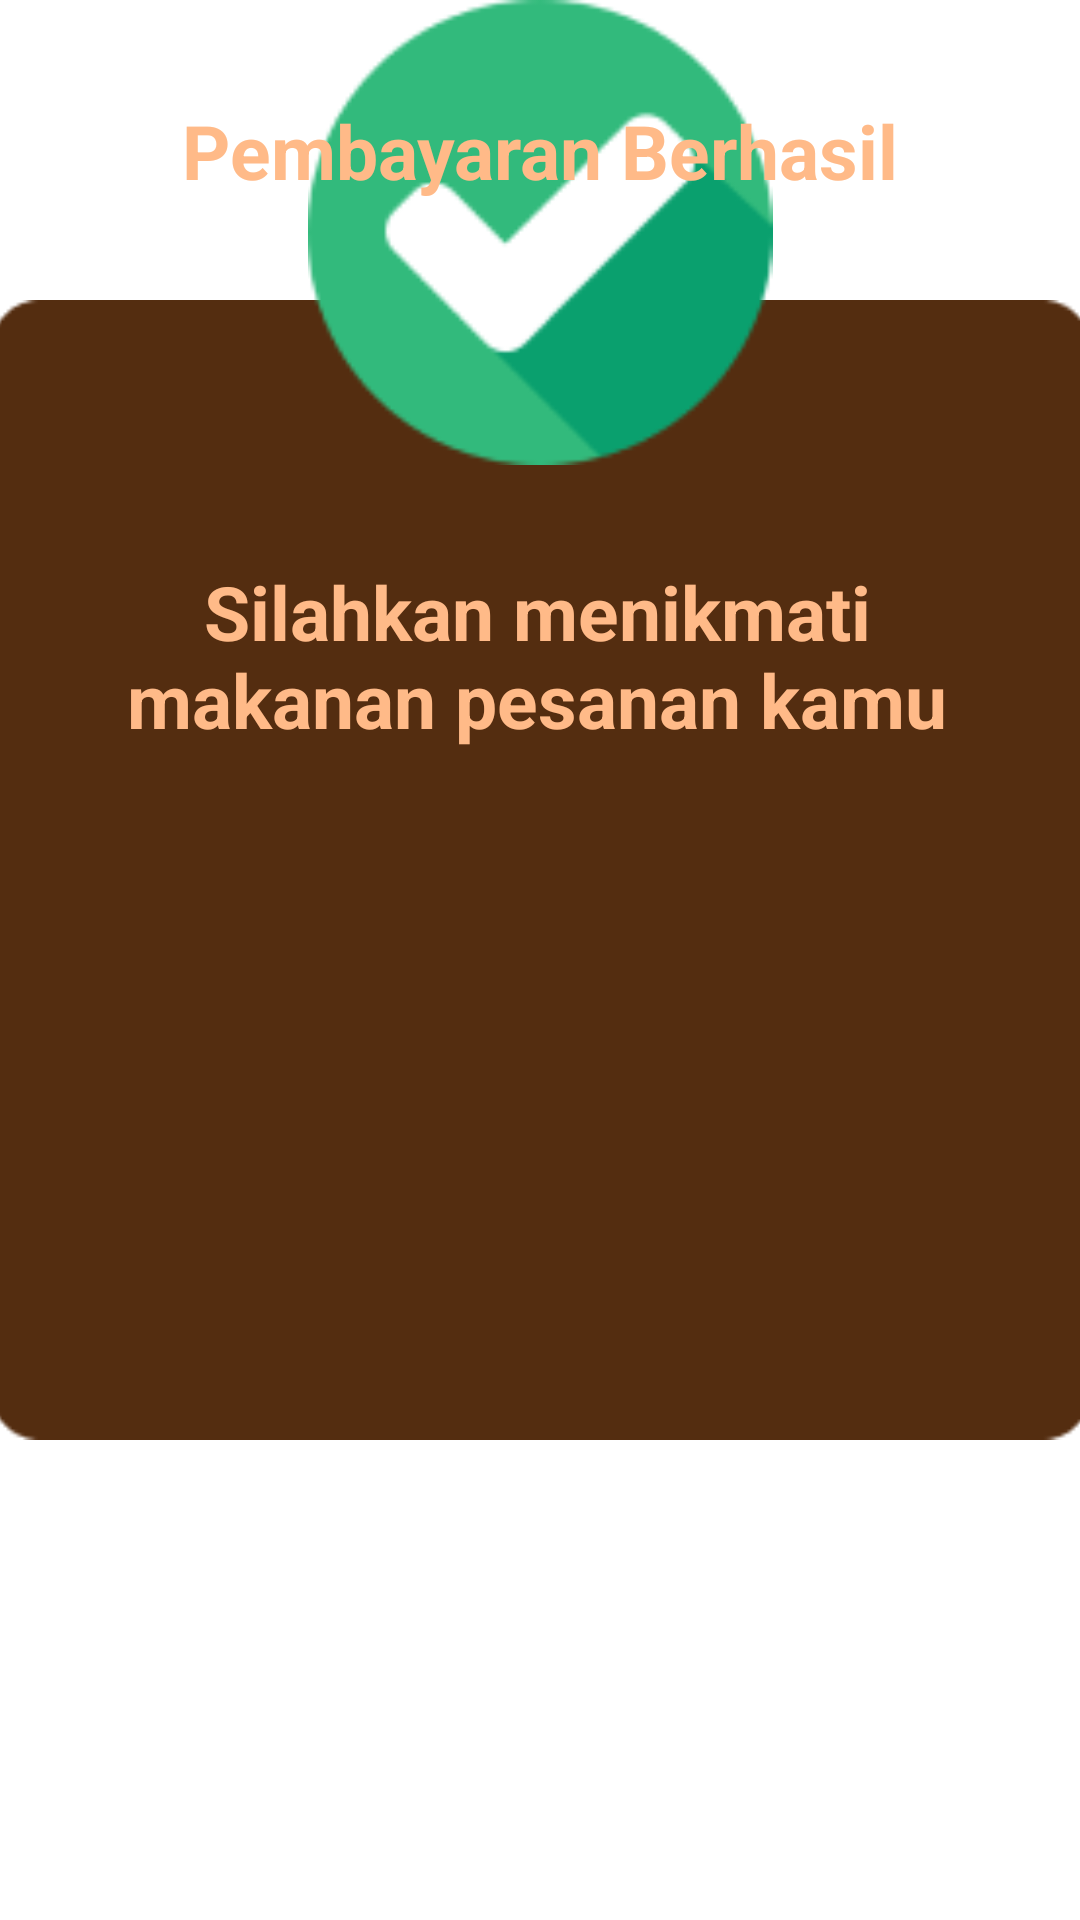

Write the Android layout XML for this screen, with the resource values it uses.
<!-- AndroidManifest.xml: application theme Theme.BRoCAF -->
<!-- res/layout/activity_transaksi_berhasil.xml -->
<?xml version="1.0" encoding="utf-8"?>
<androidx.constraintlayout.widget.ConstraintLayout xmlns:android="http://schemas.android.com/apk/res/android"
    xmlns:app="http://schemas.android.com/apk/res-auto"
    xmlns:tools="http://schemas.android.com/tools"
    android:layout_width="match_parent"
    android:layout_height="match_parent"
    tools:context=".transaksi_berhasil_activity">

    <ImageView
        android:id="@+id/imageView18"
        android:layout_width="380dp"
        android:layout_height="380dp"
        android:layout_marginTop="100dp"
        app:layout_constraintEnd_toEndOf="parent"
        app:layout_constraintHorizontal_bias="0.516"
        app:layout_constraintStart_toStartOf="parent"
        app:layout_constraintTop_toTopOf="parent"
        app:srcCompat="@drawable/bgtrans"
        tools:ignore="MissingConstraints" />

    <ImageView
        android:id="@+id/imageView19"
        android:layout_width="178dp"
        android:layout_height="155dp"
        android:background="@android:color/transparent"
        app:layout_constraintEnd_toEndOf="@+id/imageView18"
        app:layout_constraintStart_toStartOf="@+id/imageView18"
        app:srcCompat="@drawable/berhasil"
        tools:ignore="MissingConstraints"
        tools:layout_editor_absoluteY="191dp" />

    <TextView
        android:id="@+id/textView20"
        android:layout_width="wrap_content"
        android:layout_height="wrap_content"
        android:text="Pembayaran Berhasil"
        android:textColor="#FFBA88"
        android:textSize="25sp"
        android:textStyle="bold"
        app:layout_constraintBottom_toTopOf="@+id/imageView19"
        app:layout_constraintEnd_toEndOf="@+id/imageView18"
        app:layout_constraintStart_toStartOf="@+id/imageView18"
        app:layout_constraintTop_toTopOf="@+id/imageView18"
        tools:ignore="MissingConstraints" />

    <TextView
        android:id="@+id/textView21"
        android:layout_width="290dp"
        android:layout_height="95dp"
        android:layout_marginTop="32dp"
        android:text="Silahkan menikmati makanan pesanan kamu"
        android:textAlignment="center"
        android:textColor="#FFBA88"
        android:textSize="25sp"
        android:textStyle="bold"
        app:layout_constraintBottom_toBottomOf="@+id/imageView18"
        app:layout_constraintEnd_toEndOf="@+id/imageView18"
        app:layout_constraintHorizontal_bias="0.488"
        app:layout_constraintStart_toStartOf="@+id/imageView18"
        app:layout_constraintTop_toBottomOf="@+id/imageView19"
        app:layout_constraintVertical_bias="0.0"
        tools:ignore="MissingConstraints" />

    <ImageButton
        android:id="@+id/back_menu_utama"
        android:layout_width="wrap_content"
        android:layout_height="wrap_content"
        android:layout_marginBottom="172dp"
        android:background="@android:color/transparent"
        app:layout_constraintBottom_toBottomOf="parent"
        app:layout_constraintEnd_toEndOf="parent"
        app:layout_constraintStart_toStartOf="parent"
        app:layout_constraintTop_toBottomOf="@+id/imageView18"
        app:layout_constraintVertical_bias="1.0"
        app:srcCompat="@drawable/balikmenu"
        tools:ignore="MissingConstraints,SpeakableTextPresentCheck" />
</androidx.constraintlayout.widget.ConstraintLayout>
<!-- resources referenced by this layout -->
<resources>
  <!-- drawable balikmenu: png bitmap (drawable, 3381 bytes) -->
  <!-- drawable berhasil: png bitmap (drawable, 5015 bytes) -->
  <!-- drawable bgtrans: png bitmap (drawable, 1862 bytes) -->
  <style name="Theme.BRoCAF" parent="Theme.MaterialComponents.DayNight.DarkActionBar">
          
          <item name="colorPrimary">@color/purple_500</item>
          <item name="colorPrimaryVariant">@color/purple_700</item>
          <item name="colorOnPrimary">@color/white</item>
          
          <item name="colorSecondary">@color/teal_200</item>
          <item name="colorSecondaryVariant">@color/teal_700</item>
          <item name="colorOnSecondary">@color/black</item>
          
          <item name="android:statusBarColor">?attr/colorPrimaryVariant</item>
          
      </style>
  <color name="purple_500">#FF6200EE</color>
  <color name="purple_700">#FF3700B3</color>
  <color name="white">#FFFFFFFF</color>
  <color name="teal_200">#FF03DAC5</color>
  <color name="teal_700">#FF018786</color>
  <color name="black">#FF000000</color>
</resources>
